Photos from the image-classification dataset "preprocessed_data" in the GitHub repository jaewook94/covid19-cough-spectrum. Its 2 classes are: negative, positive.

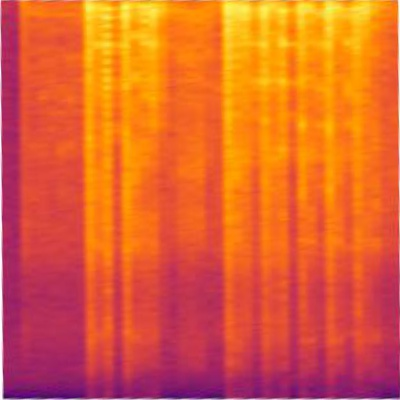
Label: positive

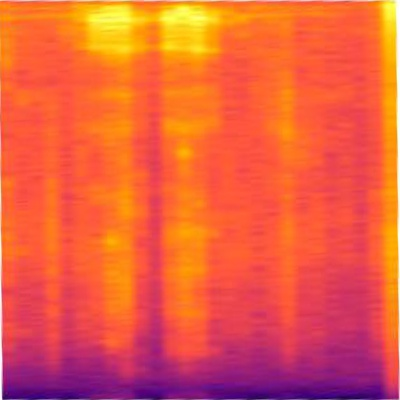
Label: negative

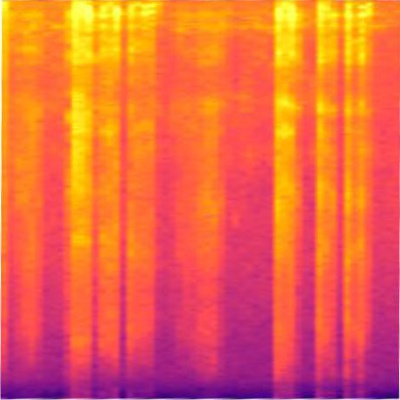
Label: positive

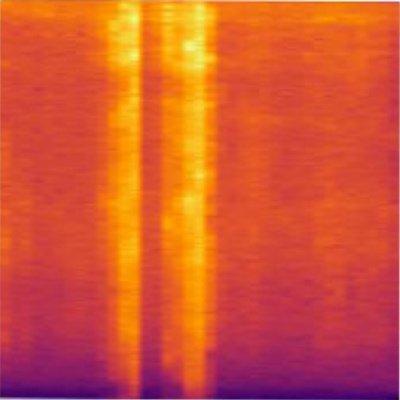
Label: negative

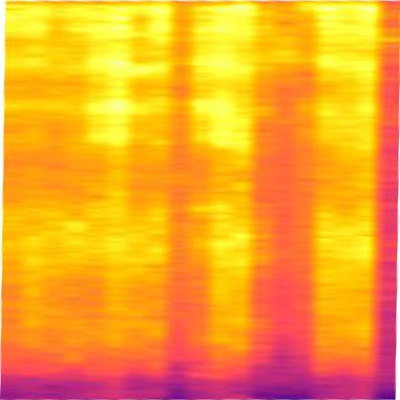
Label: positive

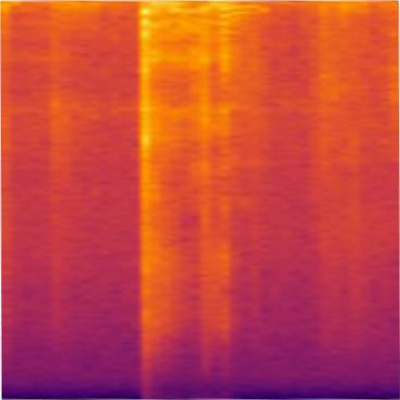
Label: negative
